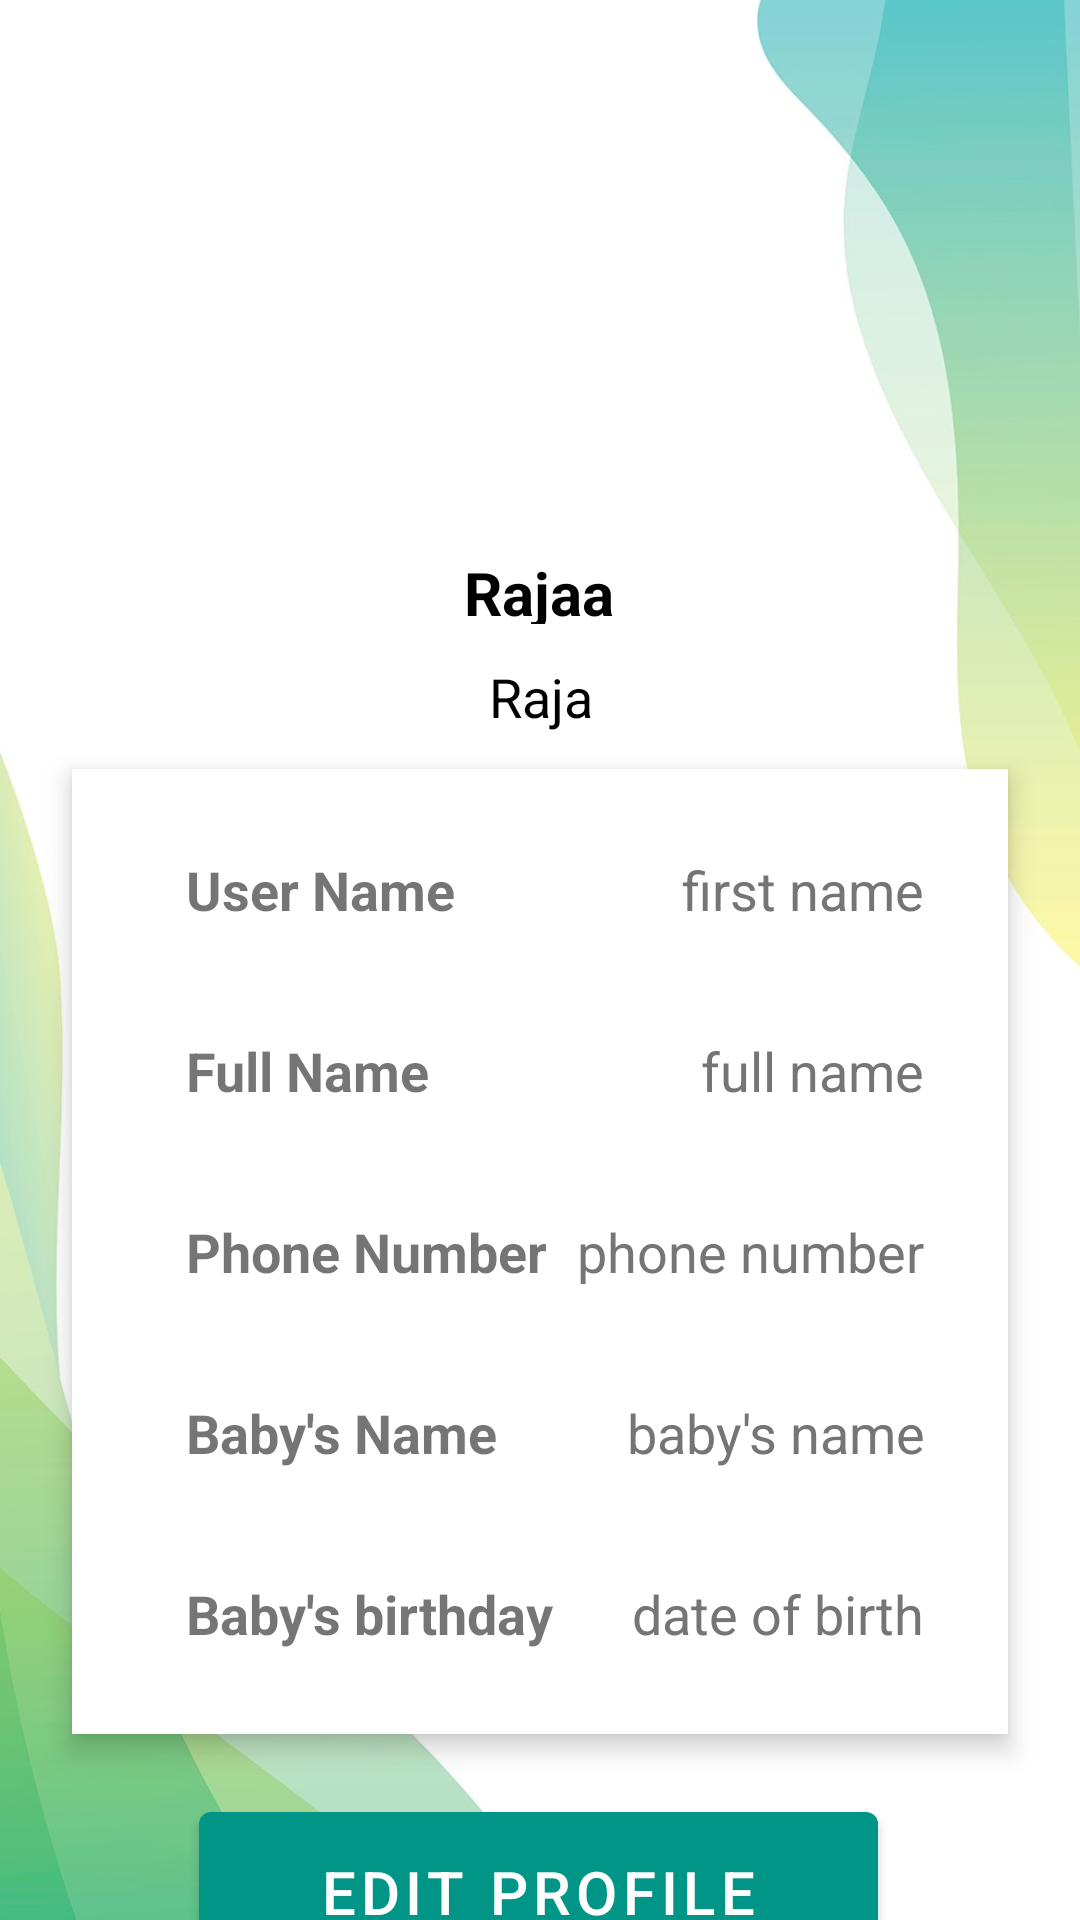

Here is an Android app screen rendered from its layout file. Give the layout XML and the strings, colors and styles it references.
<!-- AndroidManifest.xml: application theme Theme.Vaccap -->
<!-- res/layout/activity_profile.xml -->
<?xml version="1.0" encoding="utf-8"?>
<androidx.constraintlayout.widget.ConstraintLayout xmlns:android="http://schemas.android.com/apk/res/android"
    xmlns:app="http://schemas.android.com/apk/res-auto"
    xmlns:tools="http://schemas.android.com/tools"
    android:layout_width="match_parent"
    android:background="@drawable/pbackground"
    android:layout_height="match_parent"
    tools:context=".ui.ProfileActivity">

    <com.google.android.material.imageview.ShapeableImageView
        android:id="@+id/profileImg"
        android:layout_width="100dp"
        android:layout_height="100dp"
        android:layout_margin="60dp"
        android:layout_marginTop="72dp"
        android:adjustViewBounds="false"
        android:src="@drawable/baseline_person_24"
        app:layout_constraintEnd_toEndOf="parent"
        app:layout_constraintHorizontal_bias="0.498"
        app:layout_constraintStart_toStartOf="parent"
        app:layout_constraintTop_toTopOf="parent"
        app:shapeAppearanceOverlay="@style/ShapeAppearance.Material3.Corner.Full" />

    <TextView
        android:id="@+id/titleUserName"
        android:layout_width="wrap_content"
        android:layout_height="24dp"
        android:layout_marginTop="24dp"
        android:text="@string/rajaa"
        android:textColor="@color/black"
        android:textSize="20sp"
        android:textStyle="bold"
        app:layout_constraintEnd_toEndOf="@+id/profileImg"
        app:layout_constraintStart_toStartOf="@+id/profileImg"
        app:layout_constraintTop_toBottomOf="@+id/profileImg"
        tools:ignore="TextSizeCheck" />

    <TextView
        android:id="@+id/titleLFullName"
        android:layout_width="wrap_content"
        android:layout_height="wrap_content"
        android:layout_marginTop="12dp"
        android:text="@string/raja"
        android:textColor="@color/black"
        android:textSize="18sp"
        app:layout_constraintEnd_toEndOf="@+id/titleUserName"
        app:layout_constraintHorizontal_bias="0.533"
        app:layout_constraintStart_toStartOf="@+id/titleUserName"
        app:layout_constraintTop_toBottomOf="@+id/titleUserName" />

    <LinearLayout
        android:id="@+id/linearLayout"
        android:layout_width="match_parent"
        android:layout_height="wrap_content"
        android:layout_marginStart="24dp"
        android:layout_marginTop="12dp"
        android:layout_marginEnd="24dp"
        android:background="@color/cardview_light_background"
        android:elevation="5dp"
        android:orientation="vertical"
        android:padding="10dp"
        app:layout_constraintEnd_toEndOf="parent"
        app:layout_constraintHorizontal_bias="0.0"
        app:layout_constraintStart_toStartOf="parent"
        app:layout_constraintTop_toBottomOf="@id/titleLFullName">

        <LinearLayout
            android:layout_width="match_parent"
            android:layout_height="wrap_content"
            android:layout_marginStart="10dp"
            android:orientation="horizontal"
            android:padding="18dp">

            <TextView
                android:id="@+id/userNamepr"
                android:layout_width="wrap_content"
                android:layout_height="wrap_content"
                android:layout_weight="1"
                android:text="@string/user_name"
                android:textSize="18sp"
                android:textStyle="bold" />

            <TextView
                android:id="@+id/userNameSignup"
                android:layout_width="wrap_content"
                android:layout_height="wrap_content"
                android:layout_weight="1"
                android:text="@string/first_name"
                android:textAlignment="viewEnd"
                android:textColor="#757575"
                android:textSize="18sp" />

        </LinearLayout>

        <LinearLayout
            android:layout_width="match_parent"
            android:layout_height="match_parent"
            android:layout_marginStart="10dp"
            android:orientation="horizontal"
            android:padding="18dp">

            <TextView
                android:id="@+id/fullNamepr"
                android:layout_width="wrap_content"
                android:layout_height="wrap_content"
                android:layout_weight="1"
                android:text="@string/full_name"
                android:textSize="18sp"
                android:textStyle="bold" />

            <TextView
                android:id="@+id/fullNameSignup"
                android:layout_width="wrap_content"
                android:layout_height="wrap_content"
                android:layout_weight="1"
                android:text="full name"
                android:textAlignment="viewEnd"
                android:textColor="#757575"
                android:textSize="18sp" />
        </LinearLayout>

        <LinearLayout
            android:layout_width="match_parent"
            android:layout_height="match_parent"
            android:layout_marginStart="10dp"
            android:orientation="horizontal"
            android:padding="18dp">

            <TextView
                android:id="@+id/phoneNumbertt"
                android:layout_width="wrap_content"
                android:layout_height="wrap_content"
                android:layout_weight="1"
                android:text="@string/phone_number"
                android:textSize="18sp"
                android:textStyle="bold" />

            <TextView
                android:id="@+id/fullNamesignup"
                android:layout_width="wrap_content"
                android:layout_height="wrap_content"
                android:layout_weight="1"
                android:text="phone number"
                android:textAlignment="viewEnd"
                android:textColor="#757575"
                android:textSize="18sp" />
        </LinearLayout>

        <LinearLayout
            android:layout_width="match_parent"
            android:layout_height="match_parent"
            android:layout_marginStart="10dp"
            android:elevation="@dimen/cardview_compat_inset_shadow"
            android:orientation="horizontal"
            android:padding="18dp">

            <TextView
                android:id="@+id/namebabytt"
                android:layout_width="wrap_content"
                android:layout_height="wrap_content"
                android:layout_weight="1"
                android:text="@string/baby_s_name"
                android:textSize="18sp"
                android:textStyle="bold" />

            <TextView
                android:id="@+id/nameBabySignup"
                android:layout_width="wrap_content"
                android:layout_height="wrap_content"
                android:layout_weight="1"
                android:text="baby's name"
                android:textAlignment="viewEnd"
                android:textColor="#757575"
                android:textSize="18sp" />
        </LinearLayout>

        <LinearLayout
            android:layout_width="match_parent"
            android:layout_height="match_parent"
            android:layout_marginStart="10dp"
            android:elevation="@dimen/cardview_compat_inset_shadow"
            android:orientation="horizontal"
            android:padding="18dp">

            <TextView
                android:id="@+id/birthDatett"
                android:layout_width="wrap_content"
                android:layout_height="wrap_content"
                android:layout_weight="1"
                android:text="@string/baby_s_birthday"
                android:textSize="18sp"
                android:textStyle="bold" />

            <TextView
                android:id="@+id/dateOfBirthSignup"
                android:layout_width="wrap_content"
                android:layout_height="wrap_content"
                android:layout_weight="1"
                android:text="@string/date_of_birth"
                android:textAlignment="viewEnd"
                android:textColor="#757575"
                android:textSize="18sp" />
        </LinearLayout>

    </LinearLayout>

    <com.google.android.material.button.MaterialButton
        android:id="@+id/editProfileBtn"
        android:layout_width="wrap_content"
        android:layout_height="wrap_content"
        android:layout_marginTop="20dp"
        android:paddingHorizontal="40dp"
        android:paddingVertical="13dp"
        android:text="@string/edit_profile"
        android:textSize="20sp"
        app:layout_constraintEnd_toEndOf="parent"
        app:layout_constraintHorizontal_bias="0.497"
        app:layout_constraintStart_toStartOf="parent"
        app:layout_constraintTop_toBottomOf="@+id/linearLayout" />

</androidx.constraintlayout.widget.ConstraintLayout>
<!-- resources referenced by this layout -->
<resources>
  <color name="black">#FF000000</color>
  <!-- drawable pbackground: jpg bitmap (drawable, 77284 bytes) -->
  <string name="baby_s_birthday">Baby\'s birthday</string>
  <string name="baby_s_name">Baby\'s Name</string>
  <string name="date_of_birth">date of birth</string>
  <string name="edit_profile">Edit Profile</string>
  <string name="first_name">first name</string>
  <string name="full_name">Full Name</string>
  <string name="phone_number">Phone Number</string>
  <string name="raja">Raja</string>
  <string name="rajaa">Rajaa</string>
  <string name="user_name">User Name</string>
  <style name="Theme.Vaccap" parent="Theme.MaterialComponents.DayNight.NoActionBar">
          
          <item name="colorPrimary">@color/green_drk</item>
          <item name="colorPrimaryVariant">#25C8B9</item>
          <item name="colorOnPrimary">@color/white</item>
          
          <item name="colorSecondary">@color/teal_200</item>
          <item name="colorSecondaryVariant">@color/teal_700</item>
          <item name="colorOnSecondary">@color/black</item>
          
          <item name="android:statusBarColor">?attr/colorPrimaryVariant</item>
          
          <item name="android:windowTranslucentStatus">true</item>
          <item name="windowActionBar">false</item>
  
      </style>
  <color name="green_drk">#009587</color>
  <color name="white">#FFFFFFFF</color>
  <color name="teal_200">#FF03DAC5</color>
  <color name="teal_700">#FF018786</color>
</resources>
